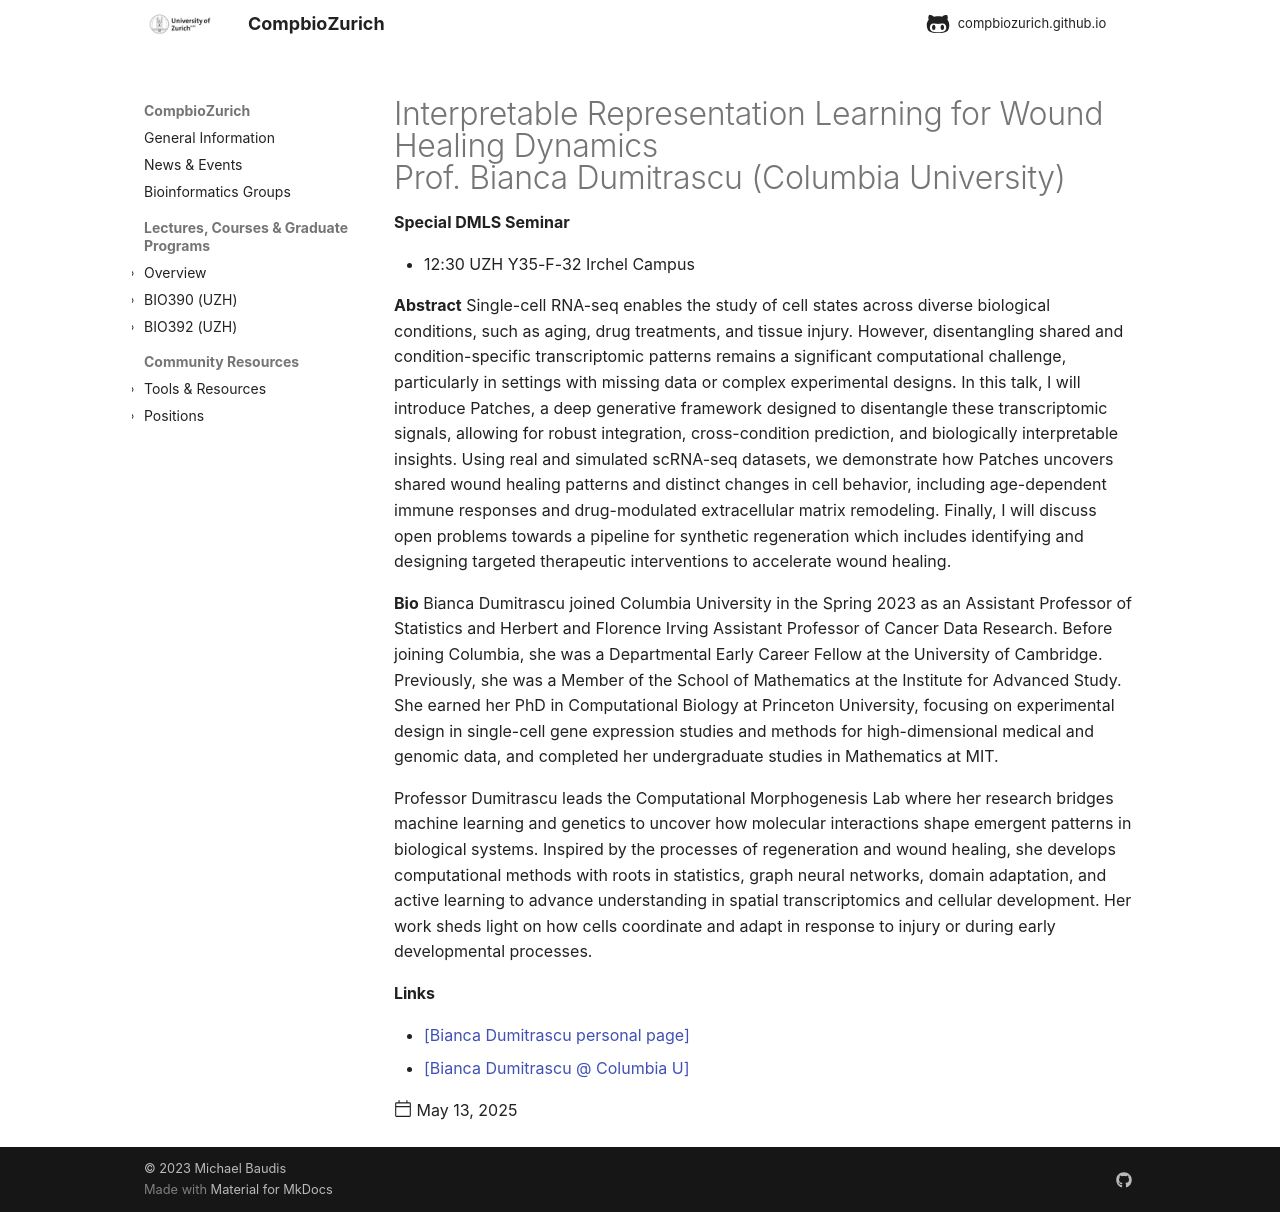

repository: compbiozurich/compbiozurich.github.io · page: news/2025-05-13-zh-seminars-in-bioinformatics/index.html · generator: mkdocs

---
template: post.html
title: "Interpretable Representation Learning for Wound Healing Dynamics<br/>Prof. Bianca Dumitrascu (Columbia University)"
description: 'Special DMLS Seminar'
date: 2025-05-13
authors:
  - "@mbaudis"
links:
  - '[Bianca Dumitrascu personal page](https://b2du.github.io/)'
  - '[Bianca Dumitrascu @ Columbia U](https://cancerdynamics.columbia.edu/bianca-dumitrascu-phd)'
---

* 12:30 UZH Y35-F-32 Irchel Campus

**Abstract** Single-cell RNA-seq enables the study of cell states across diverse biological conditions, such as aging, drug treatments, and tissue injury. However, disentangling shared and condition-specific transcriptomic patterns remains a significant computational challenge, particularly in settings with missing data or complex experimental designs. In this talk, I will introduce Patches, a deep generative framework designed to disentangle these transcriptomic signals, allowing for robust integration, cross-condition prediction, and biologically interpretable insights.<!--more--> Using real and simulated scRNA-seq datasets, we demonstrate how Patches uncovers shared wound healing patterns and distinct changes in cell behavior, including age-dependent immune responses and drug-modulated extracellular matrix remodeling. Finally, I will discuss open problems towards a pipeline for synthetic regeneration which includes identifying and designing targeted therapeutic interventions to accelerate wound healing.

**Bio** Bianca Dumitrascu joined Columbia University in the Spring 2023 as an Assistant Professor of Statistics and Herbert and Florence Irving Assistant Professor of Cancer Data Research. Before joining Columbia, she was a Departmental Early Career Fellow at the University of Cambridge. Previously, she was a Member of the School of Mathematics at the Institute for Advanced Study. She earned her PhD in Computational Biology at Princeton University, focusing on experimental design in single-cell gene expression studies and methods for high-dimensional medical and genomic data, and completed her undergraduate studies in Mathematics at MIT.

Professor Dumitrascu leads the Computational Morphogenesis Lab where her research bridges machine learning and genetics to uncover how molecular interactions shape emergent patterns in biological systems. Inspired by the processes of regeneration and wound healing, she develops computational methods with roots in statistics, graph neural networks, domain adaptation, and active learning to advance understanding in spatial transcriptomics and cellular development. Her work sheds light on how cells coordinate and adapt in response to injury or during early developmental processes.
